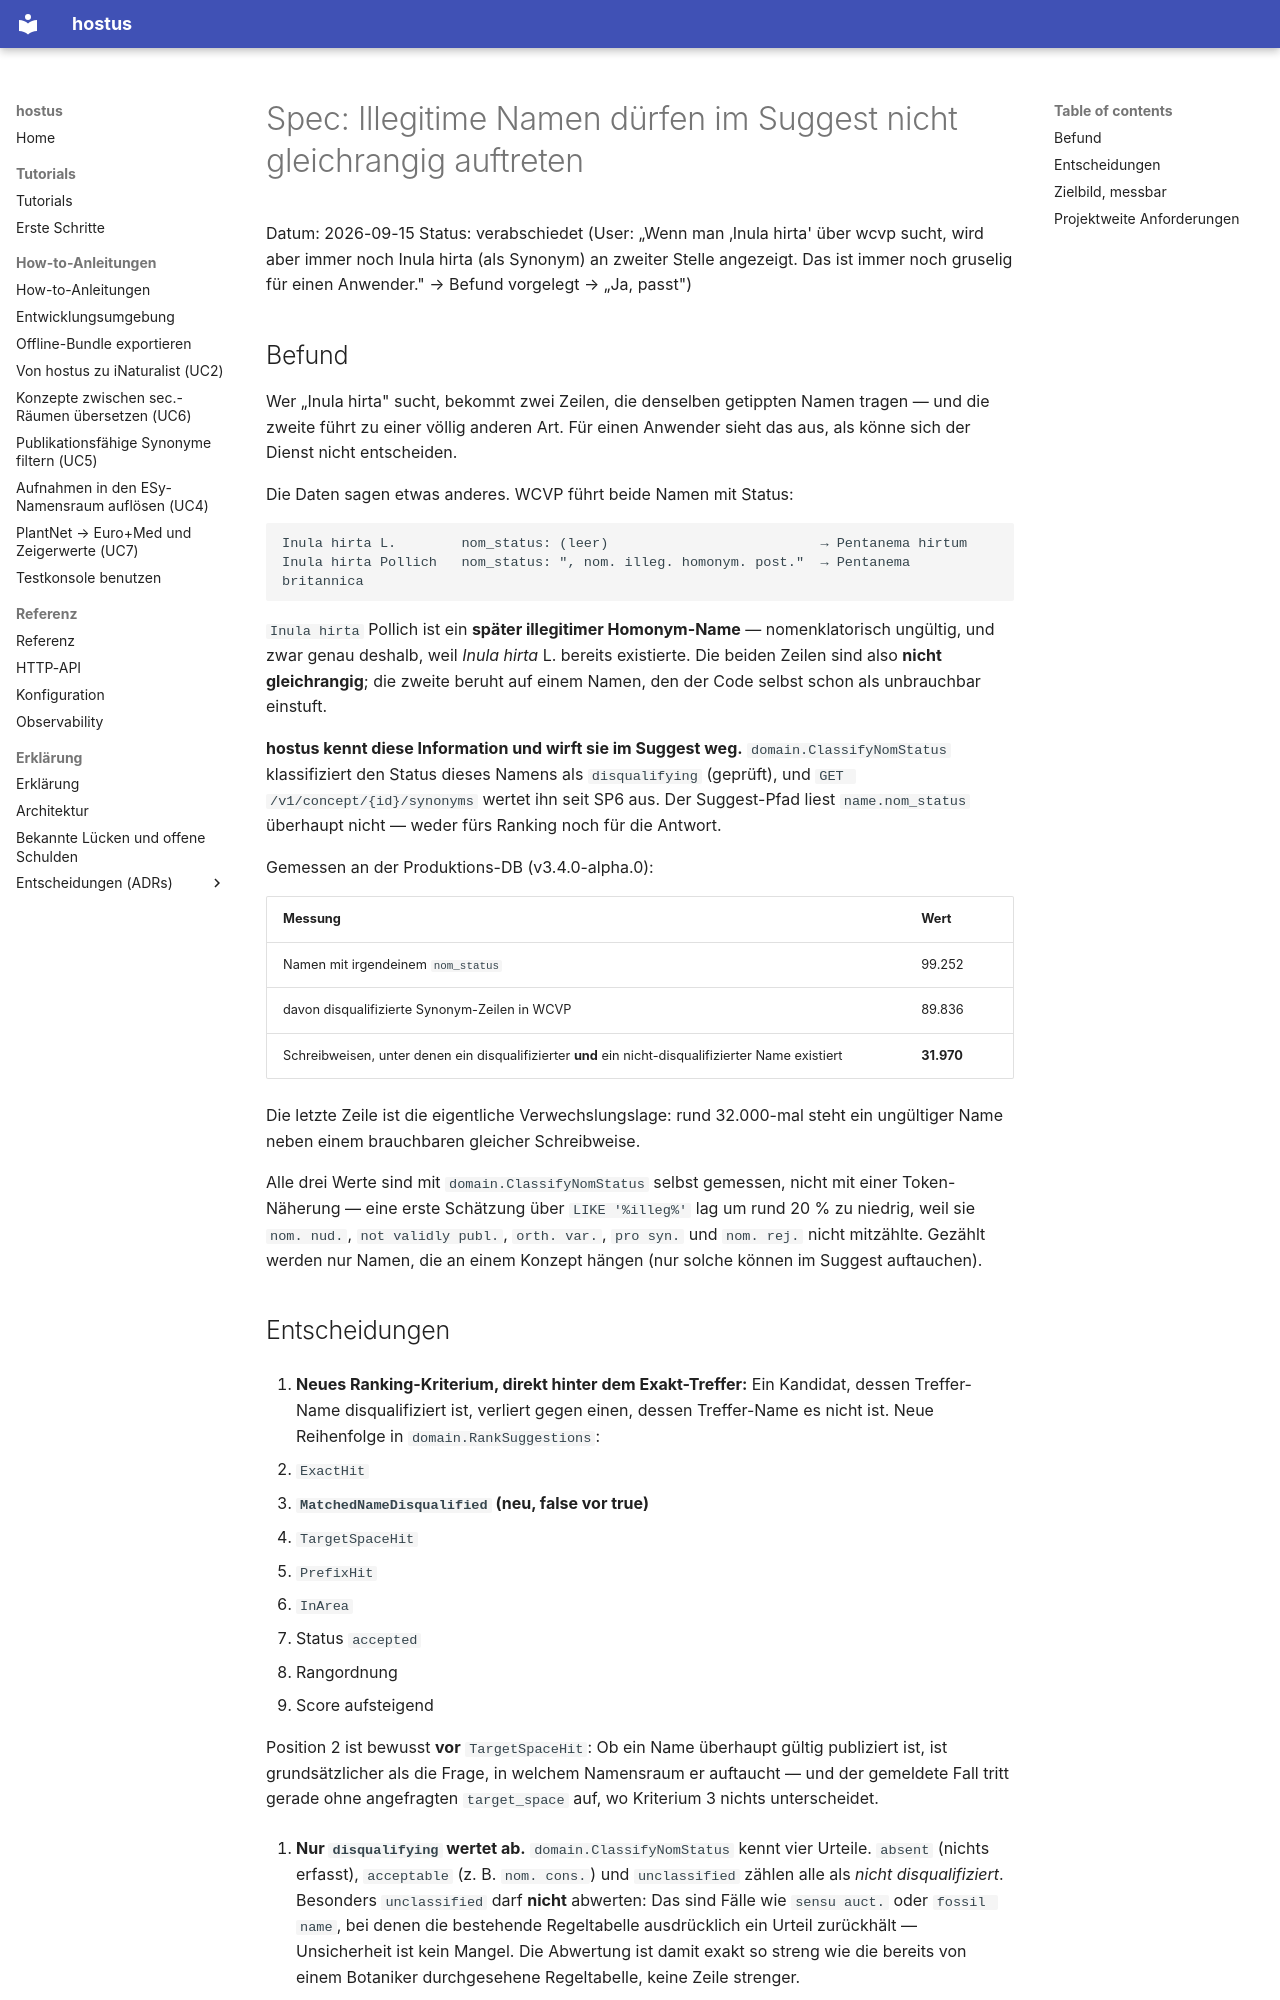

repository: jobrunner/hostus · page: superpowers/specs/2026-09-15-suggest-nomenklatorische-relevanz/index.html · generator: mkdocs

# Spec: Illegitime Namen dürfen im Suggest nicht gleichrangig auftreten

Datum: 2026-09-15
Status: verabschiedet (User: „Wenn man ‚Inula hirta' über wcvp sucht, wird
aber immer noch Inula hirta (als Synonym) an zweiter Stelle angezeigt. Das
ist immer noch gruselig für einen Anwender." → Befund vorgelegt → „Ja, passt")

## Befund

Wer „Inula hirta" sucht, bekommt zwei Zeilen, die denselben getippten Namen
tragen — und die zweite führt zu einer völlig anderen Art. Für einen
Anwender sieht das aus, als könne sich der Dienst nicht entscheiden.

Die Daten sagen etwas anderes. WCVP führt beide Namen mit Status:

```
Inula hirta L.        nom_status: (leer)                          → Pentanema hirtum
Inula hirta Pollich   nom_status: ", nom. illeg. homonym. post."  → Pentanema britannica
```

`Inula hirta` Pollich ist ein **später illegitimer Homonym-Name** —
nomenklatorisch ungültig, und zwar genau deshalb, weil *Inula hirta* L.
bereits existierte. Die beiden Zeilen sind also **nicht gleichrangig**; die
zweite beruht auf einem Namen, den der Code selbst schon als unbrauchbar
einstuft.

**hostus kennt diese Information und wirft sie im Suggest weg.**
`domain.ClassifyNomStatus` klassifiziert den Status dieses Namens als
`disqualifying` (geprüft), und `GET /v1/concept/{id}/synonyms` wertet ihn
seit SP6 aus. Der Suggest-Pfad liest `name.nom_status` überhaupt nicht —
weder fürs Ranking noch für die Antwort.

Gemessen an der Produktions-DB (v3.4.0-alpha.0):

| Messung | Wert |
|---|---|
| Namen mit irgendeinem `nom_status` | 99.252 |
| davon disqualifizierte Synonym-Zeilen in WCVP | 89.836 |
| Schreibweisen, unter denen ein disqualifizierter **und** ein nicht-disqualifizierter Name existiert | **31.970** |

Die letzte Zeile ist die eigentliche Verwechslungslage: rund 32.000-mal steht
ein ungültiger Name neben einem brauchbaren gleicher Schreibweise.

Alle drei Werte sind mit `domain.ClassifyNomStatus` selbst gemessen, nicht mit
einer Token-Näherung — eine erste Schätzung über `LIKE '%illeg%'` lag um rund
20 % zu niedrig, weil sie `nom. nud.`, `not validly publ.`, `orth. var.`,
`pro syn.` und `nom. rej.` nicht mitzählte. Gezählt werden nur Namen, die an
einem Konzept hängen (nur solche können im Suggest auftauchen).
